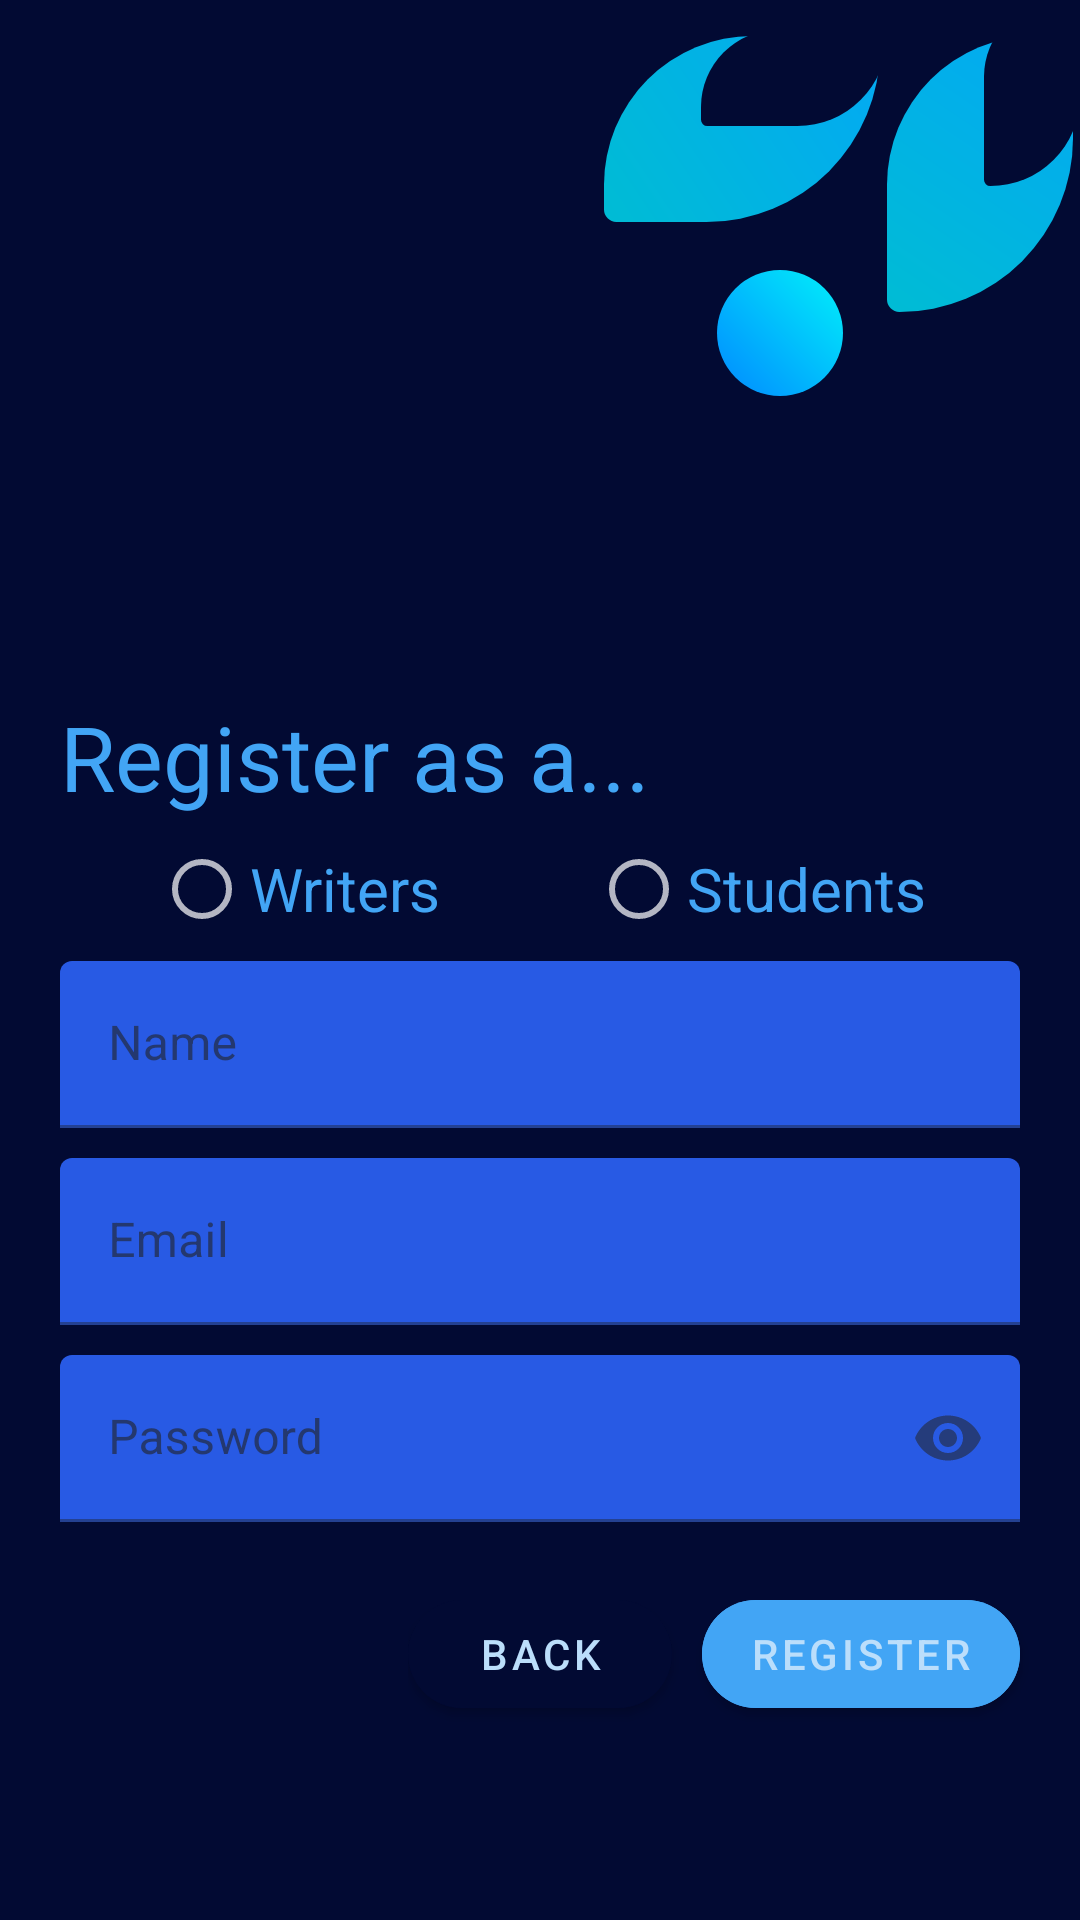

Android layout source for this screen:
<!-- AndroidManifest.xml: application theme AppTheme -->
<!-- res/layout/activity_registration.xml -->
<?xml version="1.0" encoding="utf-8"?>
<LinearLayout xmlns:android="http://schemas.android.com/apk/res/android"
    xmlns:app="http://schemas.android.com/apk/res-auto"
    xmlns:tools="http://schemas.android.com/tools"
    android:layout_width="match_parent"
    android:layout_height="match_parent"
    tools:context=".Registration"
    android:layout_marginTop="00dp"
    android:background="@color/backgroundColor"
    android:orientation="vertical">
    <LinearLayout
        android:layout_width="match_parent"
        android:layout_height="wrap_content"
        android:layout_gravity="right"
        android:gravity="right"
        >
        <ImageView
            android:layout_width="wrap_content"
            android:layout_height="wrap_content"
            android:src="@drawable/customshape3"
            android:layout_marginTop="90dp"
            android:layout_marginRight="-80dp"
            />
        <ImageView
            android:layout_width="wrap_content"
            android:layout_height="wrap_content"
            android:src="@drawable/custompetal6"
            android:layout_marginRight="-60dp"
            android:layout_marginTop="12dp"
            />
        <ImageView
            android:layout_width="wrap_content"
            android:layout_height="wrap_content"
            android:src="@drawable/custompetal5"
            android:layout_marginTop="10dp"
            android:layout_marginRight="0dp"
            />
        <ImageView
            android:layout_width="wrap_content"
            android:layout_height="wrap_content"
            android:src="@drawable/custompetal8"
            android:layout_marginTop="12dp"
            android:layout_marginRight="-30dp"
            />
        <ImageView
            android:layout_width="wrap_content"
            android:layout_height="wrap_content"
            android:src="@drawable/custompetal7"
            android:layout_marginTop="0dp"
            />

    </LinearLayout>

    <TextView
    android:layout_width="wrap_content"
    android:layout_marginLeft="20dp"
    android:layout_marginTop="100dp"
    android:textColor="#42a5f5"
    android:layout_height="wrap_content"
    android:text="Register as a..."
    android:textSize="30sp"
    />
    <RadioGroup
        android:layout_width="wrap_content"
        android:layout_height="wrap_content"
        android:id="@+id/studentType"
        android:layout_gravity="center"
        android:orientation="horizontal">
        <RadioButton
            android:id="@+id/Writers"
            android:layout_width="wrap_content"
            android:layout_height="wrap_content"
            android:textColor="#42a5f5"
            android:textSize="20sp"
            android:text="Writers"/>
        <RadioButton
            android:id="@+id/Students"
            android:layout_width="wrap_content"
            android:layout_height="wrap_content"
            android:layout_marginLeft="50dp"
            android:textSize="20sp"
            android:textColor="#42a5f5"
            android:text="Students"/>
    </RadioGroup>

    <com.google.android.material.textfield.TextInputLayout
        android:layout_width="match_parent"
        android:layout_height="wrap_content"
        android:layout_marginLeft="20dp"
        android:layout_marginRight="20dp"
        android:hint="Name">

    <com.google.android.material.textfield.TextInputEditText
        android:layout_width="match_parent"
        android:layout_height="wrap_content"
        android:id="@+id/name"
        />
    </com.google.android.material.textfield.TextInputLayout>


    <com.google.android.material.textfield.TextInputLayout
        android:layout_width="match_parent"
        android:layout_height="wrap_content"
        android:layout_marginLeft="20dp"
        android:layout_marginRight="20dp"
        android:hint="Email">

        <com.google.android.material.textfield.TextInputEditText
            android:layout_width="match_parent"
            android:layout_height="wrap_content"
            android:layout_marginTop="10dp"
            android:inputType="textEmailAddress"
            android:id="@+id/email"
            />
    </com.google.android.material.textfield.TextInputLayout>

    <com.google.android.material.textfield.TextInputLayout
        android:layout_width="match_parent"
        android:layout_height="wrap_content"
        android:layout_marginLeft="20dp"
        android:layout_marginRight="20dp"
        app:endIconMode="password_toggle"
        android:hint="Password">

        <com.google.android.material.textfield.TextInputEditText
            android:layout_width="match_parent"
            android:layout_height="wrap_content"
            android:id="@+id/password"
            android:inputType="textPassword"
            android:layout_marginTop="10dp"
            />
    </com.google.android.material.textfield.TextInputLayout>

<LinearLayout
    android:layout_width="wrap_content"
    android:layout_height="wrap_content"
    android:orientation="horizontal"
    android:layout_gravity="right"
    android:layout_marginTop="20dp"
    >
    <com.google.android.material.button.MaterialButton
        android:id="@+id/back0"
        android:layout_width="wrap_content"
        android:layout_marginTop="20dp"
        android:layout_marginRight="10dp"
        android:layout_height="wrap_content"
        android:layout_gravity="right"
        app:cornerRadius="20dp"
        android:backgroundTint="@color/backgroundColor"
        android:text="Back"/>
    <com.google.android.material.button.MaterialButton
        android:id="@+id/register2"
        android:layout_width="wrap_content"
        android:layout_marginTop="20dp"
        android:layout_marginRight="20dp"
        android:layout_height="wrap_content"
        android:layout_gravity="right"
        app:cornerRadius="20dp"
        android:backgroundTint="#42a5f5"
        android:text="Register"/>
</LinearLayout>
</LinearLayout>
<!-- resources referenced by this layout -->
<resources>
  <color name="backgroundColor">#020A33</color>
  <!-- drawable custompetal5 (drawable) -->
  <shape xmlns:android="http://schemas.android.com/apk/res/android"
      android:shape="rectangle"
      >
  
      <corners
          android:bottomLeftRadius="5dp"
          android:topRightRadius="5dp"
          android:topLeftRadius="60dp"
          android:radius="70dp"
          />
  
      <gradient
          android:angle="45"
          android:endColor="@color/backgroundColor"
          android:startColor="@color/backgroundColor"
          android:type="linear" />
  
      
      
  
      <size
          android:width="62dp"
          android:height="32dp" />
  
      
      <stroke
          android:width="0dp"
          android:color="#FFFFFF" />
  
      
      
  
  </shape>
  <!-- drawable custompetal6 (drawable) -->
  <shape xmlns:android="http://schemas.android.com/apk/res/android"
      android:shape="rectangle"
      >
  
      <corners
          android:bottomRightRadius="70dp"
          android:bottomLeftRadius="5dp"
          android:topLeftRadius="60dp"
          android:topRightRadius="5dp"
          android:radius="70dp"
          />
  
      <gradient
          android:angle="45"
          android:endColor="#03a9f4"
          android:startColor="#00bcd4"
          android:type="linear" />
  
      
      
  
      <size
          android:width="92dp"
          android:height="62dp" />
  
      
      <stroke
          android:width="0dp"
          android:color="#FFFFFF" />
  
      
      
  
  </shape>
  <!-- drawable custompetal7 (drawable) -->
  <shape xmlns:android="http://schemas.android.com/apk/res/android"
      android:shape="rectangle"
      >
  
      <corners
          android:bottomLeftRadius="5dp"
          android:topRightRadius="5dp"
          android:topLeftRadius="60dp"
          android:radius="70dp"
          />
  
      <gradient
          android:angle="45"
          android:endColor="@color/backgroundColor"
          android:startColor="@color/backgroundColor"
          android:type="linear" />
  
      
      
  
      <size
          android:width="32dp"
          android:height="62dp" />
  
      
      <stroke
          android:width="0dp"
          android:color="#FFFFFF" />
  
      
      
  
  </shape>
  <!-- drawable custompetal8 (drawable) -->
  <shape xmlns:android="http://schemas.android.com/apk/res/android"
      android:shape="rectangle"
      >
  
      <corners
          android:bottomLeftRadius="5dp"
          android:topRightRadius="5dp"
          android:topLeftRadius="60dp"
          android:radius="70dp"
          />
  
      <gradient
          android:angle="45"
          android:endColor="#03a9f4"
          android:startColor="#00bcd4"
          android:type="linear" />
  
      
      
  
      <size
          android:width="62dp"
          android:height="92dp" />
  
      
      <stroke
          android:width="0dp"
          android:color="#FFFFFF" />
  
      
      
  
  </shape>
  <!-- drawable customshape3 (drawable) -->
  <shape xmlns:android="http://schemas.android.com/apk/res/android"
      android:shape="rectangle"
      >
  
      <corners
          android:radius="500dp" />
  
      <gradient
          android:angle="45"
          android:endColor="#01f1fa"
          android:startColor="#0189ff"
          android:type="linear" />
  
      
      
  
      <size
          android:width="42dp"
          android:height="42dp" />
  
      
      <stroke
          android:width="0dp"
          android:color="#1a237e" />
  
      
      
  
  </shape>
  <style name="WindowAnimationStyle">
          <item name="android:windowEnterAnimation">@android:anim/fade_in</item>
          <item name="android:windowExitAnimation">@android:anim/fade_out</item>
      </style>
</resources>
